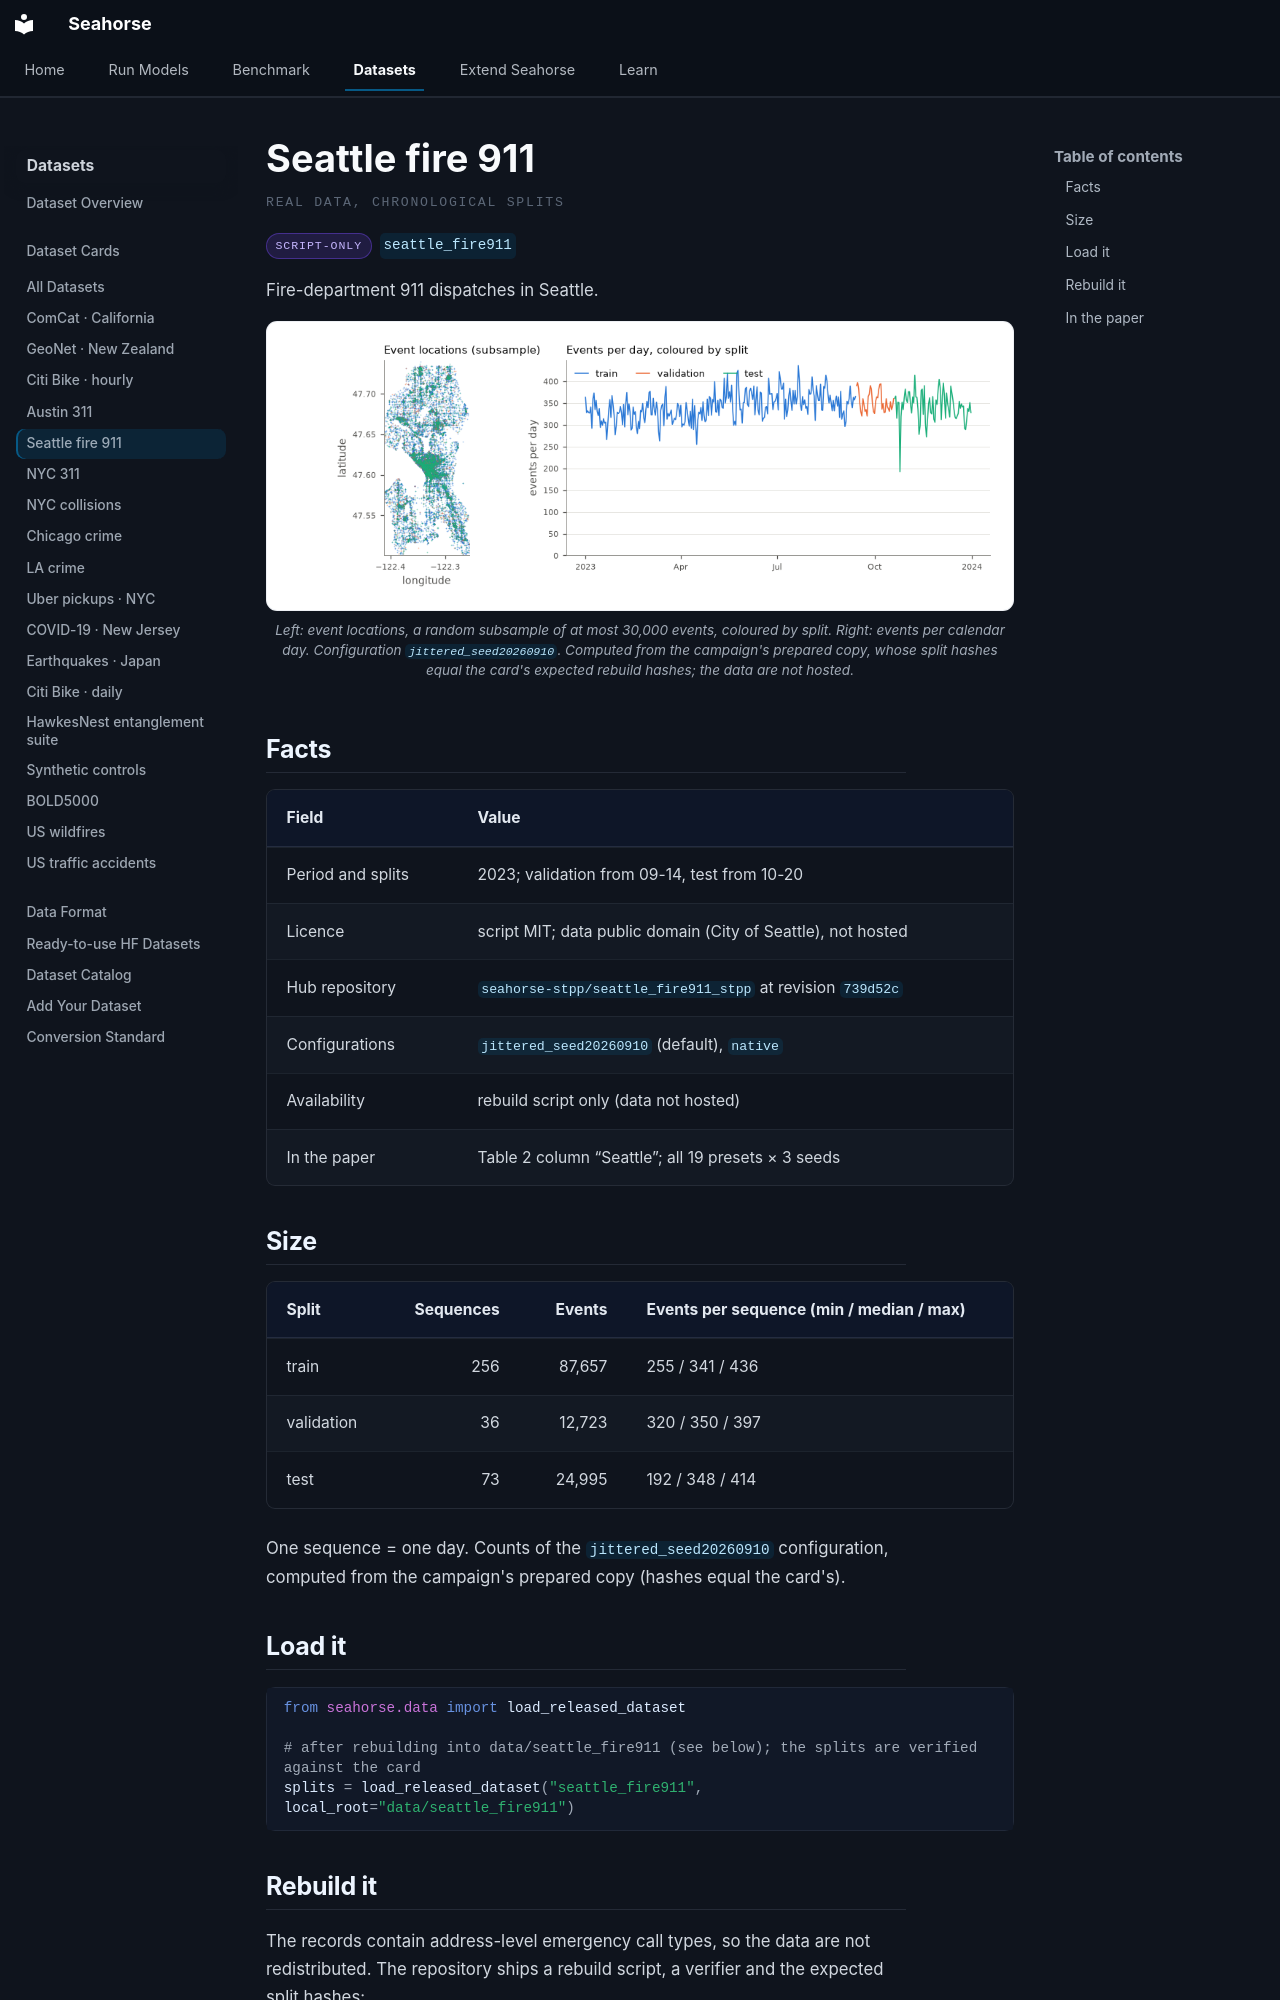

repository: YahyaAalaila/seahorse · page: datasets/cards/seattle_fire911/index.html · generator: mkdocs

# Seattle fire 911

<p class="sh-ds-eyebrow">Real data, chronological splits</p>

<div class="sh-card-chips" markdown="0"><span class="sh-ds-chip sh-ds-chip--muted">script-only</span><code class="sh-ds-id">seattle_fire911</code></div>

Fire-department 911 dispatches in Seattle.

<figure class="sh-figure" markdown="0"><img src="../../../assets/datasets/seattle_fire911.png" alt="Seattle fire 911: event locations and the temporal profile of the three splits" loading="lazy"><figcaption>Left: event locations, a random subsample of at most 30,000 events, coloured by split. Right: events per calendar day. Configuration <code>jittered_seed20260910</code>. Computed from the campaign's prepared copy, whose split hashes equal the card's expected rebuild hashes; the data are not hosted.</figcaption></figure>

## Facts

| Field | Value |
| --- | --- |
| Period and splits | 2023; validation from 09-14, test from 10-20 |
| Licence | script MIT; data public domain (City of Seattle), not hosted |
| Hub repository | [`seahorse-stpp/seattle_fire911_stpp`](https://huggingface.co/datasets/seahorse-stpp/seattle_fire911_stpp) at revision `739d52c` |
| Configurations | `jittered_seed20260910` (default), `native` |
| Availability | rebuild script only (data not hosted) |
| In the paper | Table 2 column “Seattle”; all 19 presets × 3 seeds |

## Size

| Split | Sequences | Events | Events per sequence (min / median / max) |
| --- | ---: | ---: | --- |
| train | 256 | 87,657 | 255 / 341 / 436 |
| validation | 36 | 12,723 | 320 / 350 / 397 |
| test | 73 | 24,995 | 192 / 348 / 414 |

One sequence = one day. Counts of the `jittered_seed20260910` configuration, computed from the campaign's prepared copy (hashes equal the card's).

## Load it

```python
from seahorse.data import load_released_dataset

# after rebuilding into data/seattle_fire911 (see below); the splits are verified against the card
splits = load_released_dataset("seattle_fire911", local_root="data/seattle_fire911")
```
